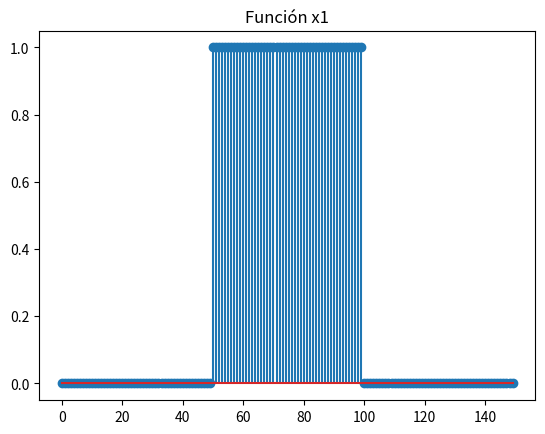
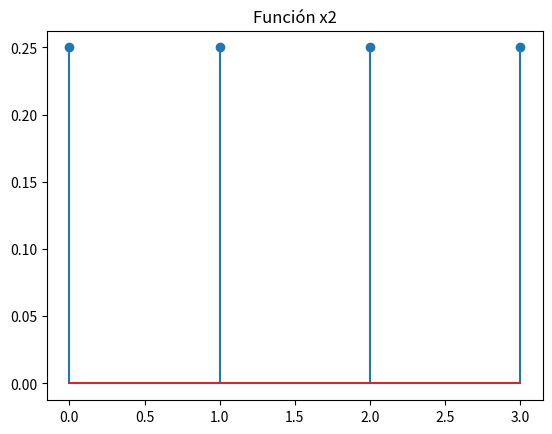
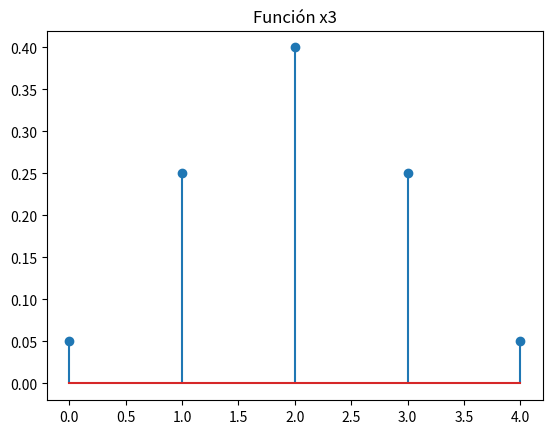
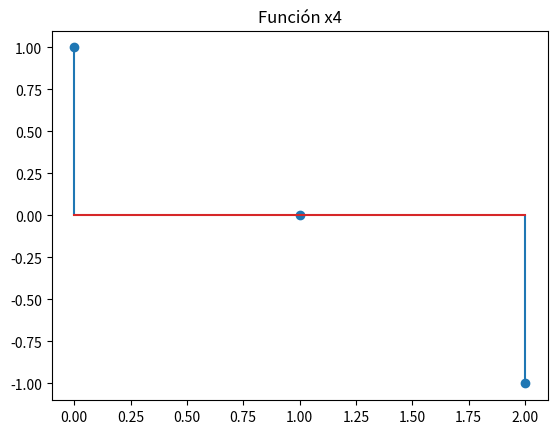
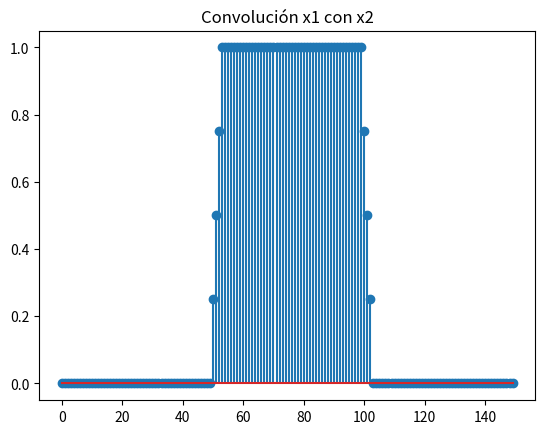
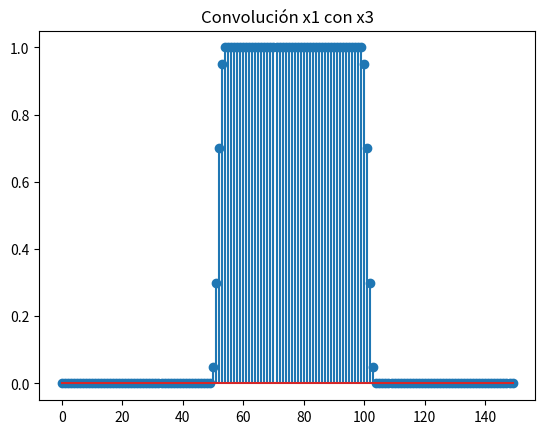
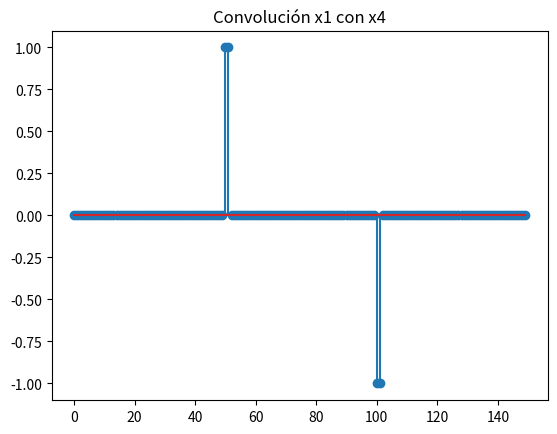
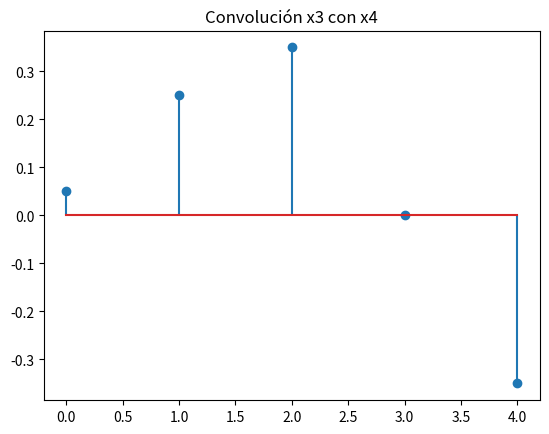
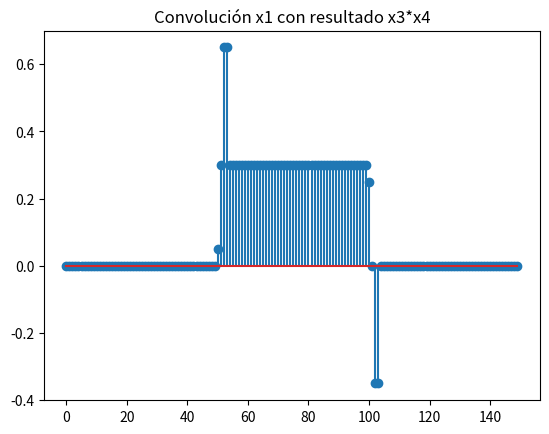
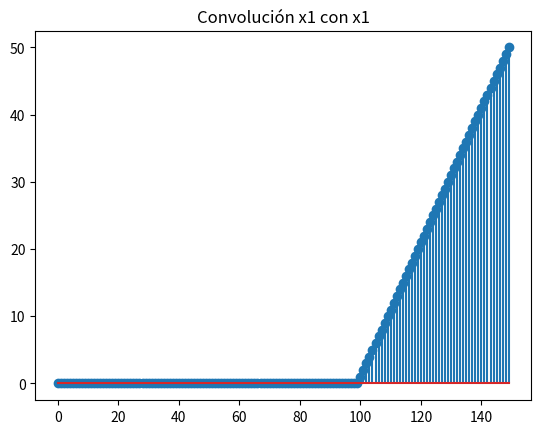

These charts were generated, in order, by the following Python code:
#Tarea programa convoluciones
# [redacted]
#Python 3
import numpy as np
import matplotlib.pyplot as plt

def convolucion(x1,x2,title):
    n1 = len(x1)
    n2 = len(x2)
    if n1>n2:
        n = n1
    else:
        n = n2
    y = np.zeros(n)
    for i in range(n):
        val = 0
        for j in range(n):
            if (i-j)>=0 and (i-j)<len(x2) and (j)<len(x1):
                val = val + x1[j]*x2[i-j]
        y[i] = val
    xAxis = np.linspace(0,n-1,n)
    plt.figure()
    plt.stem(xAxis,y)
    plt.title(title)
    return y

x1 = np.append(np.zeros(50),[np.ones(50),np.zeros(50)])
plt.figure()
plt.stem(np.linspace(0,149,150),x1)
plt.title("Función x1")

x2 = [0.25,0.25,0.25,0.25]
plt.figure()
plt.stem([0,1,2,3],x2)
plt.title("Función x2")

x3 = [0.05,0.25,0.4,0.25,0.05]
plt.figure()
plt.stem([0,1,2,3,4],x3)
plt.title("Función x3")

x4 = [1,0,-1]
plt.figure()
plt.stem([0,1,2],x4)
plt.title("Función x4")


#inciso 1
y1 = convolucion(x1,x2,"Convolución x1 con x2")
print(y1)

#inciso 2
y2 = convolucion(x1,x3,"Convolución x1 con x3")
print(y2)

#inciso 3
y3 = convolucion(x1,x4,"Convolución x1 con x4")
print(y3)

#inciso 4
y4 = convolucion(x3,x4, "Convolución x3 con x4")
y5 = convolucion(x1,y4, "Convolución x1 con resultado x3*x4")
print(y5)

#inciso 5
y6 = convolucion(x1,x1, "Convolución x1 con x1")
print(y6)

plt.show()